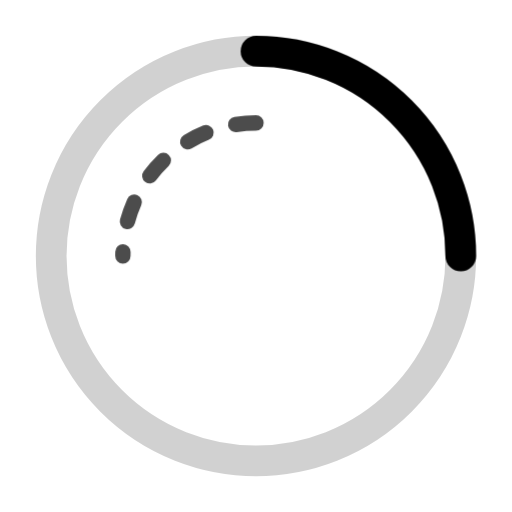
t = 0.00 s
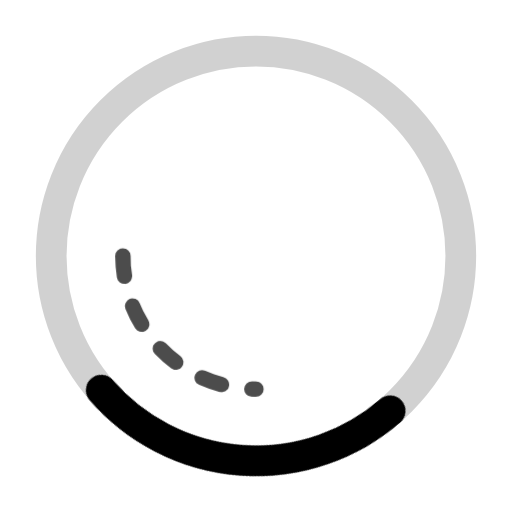
t = 0.43 s
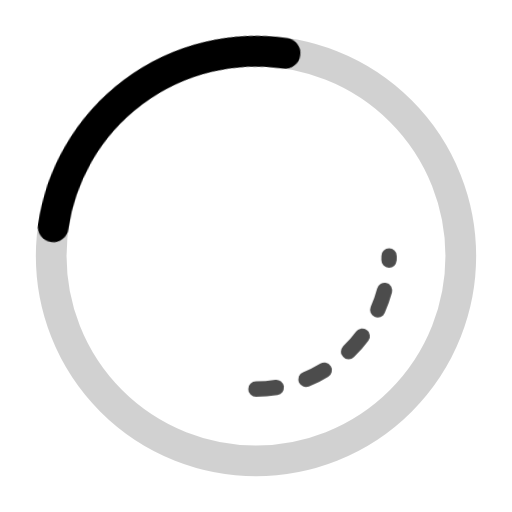
t = 0.85 s
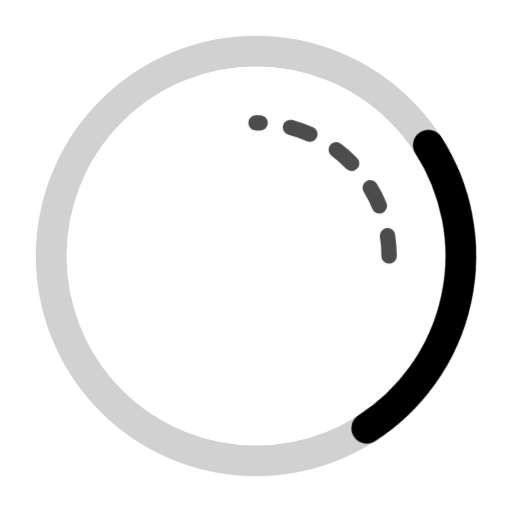
t = 1.28 s

The animated SVG that drew these frames (rendered in a browser with its animation timeline set to each time). Animation: 2 CSS @keyframes rules; one cycle of 1.70 s, repeats indefinitely.

<svg xmlns="http://www.w3.org/2000/svg" viewBox="0 0 100 100" role="img" aria-hidden="true">
<style>
  .sonalim-spin-ring{transform-origin:50px 50px;animation:sonalim-spin 1.1s linear infinite}
  .sonalim-spin-inner{transform-origin:50px 50px;animation:sonalim-spin-reverse 1.7s linear infinite}
  @keyframes sonalim-spin{to{transform:rotate(360deg)}}
  @keyframes sonalim-spin-reverse{to{transform:rotate(-360deg)}}
  @media(prefers-reduced-motion:reduce){.sonalim-spin-ring,.sonalim-spin-inner{animation:none}}
</style>
<circle cx="50" cy="50" r="40" fill="none" stroke="currentColor" stroke-width="6" opacity=".18"/>
<g class="sonalim-spin-ring"><path d="M50 10a40 40 0 0 1 40 40" fill="none" stroke="currentColor" stroke-width="6" stroke-linecap="round"/></g>
<g class="sonalim-spin-inner"><path d="M50 24a26 26 0 0 0-26 26" fill="none" stroke="currentColor" stroke-width="3" stroke-linecap="round" stroke-dasharray="4 6" opacity=".7"/></g>
</svg>
